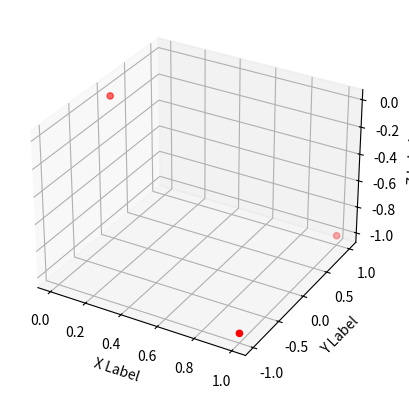

Recreate this plot in Python.
import numpy as np
import matplotlib.pyplot as plt
from mpl_toolkits.mplot3d import Axes3D
from matplotlib.animation import FuncAnimation

class objet:
    def __init__(self, n, radar):
        self.n = n
        self.radar = radar
    def calc_points(self,  t):
        pass

    def distance_radar(self):
        return np.sqrt(np.sum((self.points - self.radar @ self.ones)**2, axis=1))

    def empl_points(self, num, pas, scatter):
        """
        C'est cette fonction qui est appelé lors de la visualisation.
        :param num: Le numero de la frame a afficher, necessaire au fonctionnement de Funcanimation
        :param pas: Necessaire pour convertir l'incrementation de 1 en 1 en un temps.
        :return: l'emplacement des points de l'objet à l'instant, t = num*pas
        """
        self.calc_points(num*pas)
        scatter._offsets3d = self.centre @ self.ones  + self.points
        return self.points
    def vitesse(self, t, delta_t):
        """
        C'est cette fonction qui est appelé lorsqu'on va vouloir tracer le spectrogramme
        :param
        :param t:
        :param delta_t:
        :return: Un tableau de une ligne et self.n colonnes, chaque colonne indique la vitesse du ième point par rapport au radar
        """
        self.calc_points(t)
        distances = self.distance_radar()
        a = (distances - self.distance_anc)/delta_t
        self.distance_anc = distances
        return a


class objet_fixe(objet):
    def __init__(self, n,  points, radar):
        super().__init__(n, radar)
        self.points = points

    def calc_points(self, t):
        pass

    def vitesse(self, t, delta_t):
        return np.zeros((1,self.n))

class objet_vibration(objet):
    def __init__(self, n, points, centre, d, u, v, radar):
        """

        :param n: Le nombre de points
        :param points: le tableau de points (pas un tab numpy
        :param centre: le centre des points
        :param d:
        :param u:
        :param v:
        """
        super().__init__(n, radar)
        self.points = np.array(points).T
        self.points_init = self.points.copy()
        self.centre = np.atleast_2d(centre).T
        self.d = d
        self.u = np.atleast_2d(u).T
        self.ones = np.ones((1, n))
        self.v = v

    def calc_points(self,  t):
        self.points = (self.u * self.d * np.sin(t*np.pi/2/self.v) )@ self.ones + self.points_init


class objet_translation(objet):
    def __init__(self, n, points, centre, d, u,v,  radar):
        """
        :param n: Nombre de points de l'objet
        :param points: Une liste de tuples, chaque tuple représente un point de l'objet
        :param centre: Le centre de l'objet par rapport à la position initiale
        :param direction: Vecteur directionnel de translation
        :param velocity: Vitesse de translation
        """
        super().__init__(n, radar)
        self.points_init = np.array(points).T
        self.points = self.points_init.copy()
        self.centre = np.atleast_2d(centre).T
        self.d = d
        self.u = np.atleast_2d(u).T
        self.v = v
        self.ones = np.ones((1, n))

    def calc_points(self, t):
        """
        Calcule les points de l'objet en fonction du temps t pour une translation linéaire.
        """
        translation = self.u * (self.d * self.v * t)  # Translation vector over time
        self.points = translation @ self.ones + self.points_init

class objet_rotation(objet):
    def __init__(self, n, points,  centre, v, u, radar):
        """
        :param n: Le nombre de points de l'objet
        :param points: Une liste de tuple de taille 3, chacun représentant les cooedonnées d'un point par rapport au centre
        :param centre: La position du centre de rotation par rapport au centre de l'objet complet
        :param v: La vitesse de rotation en degrées par secondes
        :param u: Le vecteur qui définit le sens de rotation
        """
        super().__init__(n)

        self.radar = np.atleast_2d(radar).T
        self.points_init = np.array(points).T
        print(self.points_init.shape)
        self.points = self.points_init.copy()
        self.centre = np.atleast_2d(centre).T
        self.ones = np.ones((1,n))
        self.v, self.u =v, u
        self.distance_anc = self.distance_radar()
    def calcul_rot(self, theta):
        u = self.u
        c = np.cos(theta)
        s = np.sin(theta)
        self.rot = np.array([[u[0]**2*(1-c)+c, u[0]*u[1]*(1-c)-u[2]*s, u[0]*u[2]*(1-c)+u[1]*s],
                             [u[0]*u[1]*(1-c) + u[2]*s, u[1]**2*(1-c)+c, u[1]*u[2]*(1-c) - u[0]*s],
                             [u[0]*u[2]*(1-c)-u[1]*s, u[1]*u[2]*(1-c)+u[0]*s, u[2]**2*(1-c)+c]])


    def calc_points(self, t):
        self.calcul_rot(self.v*t)
        self.points = self.rot @ self.points_init

class objet_immo(objet):
    def __init__(self, n, points, centre):
        super().init(n)
        self.points = np.array(points).T
        self.ones = np.ones((1,n))
        self.centre = np.atleast_2d(centre).T
        self.vitesse_ = np.zeros((1,n))
    def vitesse(self, t):
        return self.vitesse_




def plot_3d_points(x, y, z):
    fig = plt.figure()
    ax = fig.add_subplot(111, projection='3d')
    scatter = ax.scatter(x, y, z, c='r', marker='o')
    ax.set_xlabel('X Label')
    ax.set_ylabel('Y Label')
    ax.set_zlabel('Z Label')

    def update(num, x, y, z, scatter):
        # Exemple de mouvement : translation des points
        x = x + 0.1 * num
        y = y + 0.1 * num
        z = z + 0.1 * num
        scatter._offsets3d = (x, y, z)
        tab = np.array([x,y,z])
        return x, y, z

    ani = FuncAnimation(fig, update, frames=100, fargs=(x, y, z, scatter), interval=100, blit=False)
    plt.show()

x = np.array([1, 2, 3, 4, 5])
y = np.array([5, 6, 2, 3, 13])
z = np.array([2, 3, 3, 3, 5])

# plot_3d_points(x, y, z)

def affiche_objet(ob : objet, temps_anim, pas):
    frames = int(temps_anim // pas)
    fig = plt.figure()
    ax = fig.add_subplot(111, projection='3d')
    scatter = ax.scatter(ob.points[:, 0], ob.points[:, 1], ob.points[:, 2], c='r', marker='o')
    ax.set_xlabel('X Label')
    ax.set_ylabel('Y Label')
    ax.set_zlabel('Z Label')
    ani = FuncAnimation(fig, ob.empl_points, frames = frames, fargs=[pas, scatter], interval=pas*1000, blit = False)
    plt.show()



pt_init =           [[1, 1, 0],
                     [-1, 1, 0],
                     [-1, -1, 0],
                     [1, -1, 0]]


rotation = objet_vibration(4, pt_init,(0,0,0), 5, (1,0,0), 0.2, (-15,0,0))


affiche_objet(rotation, 10, 0.1)
